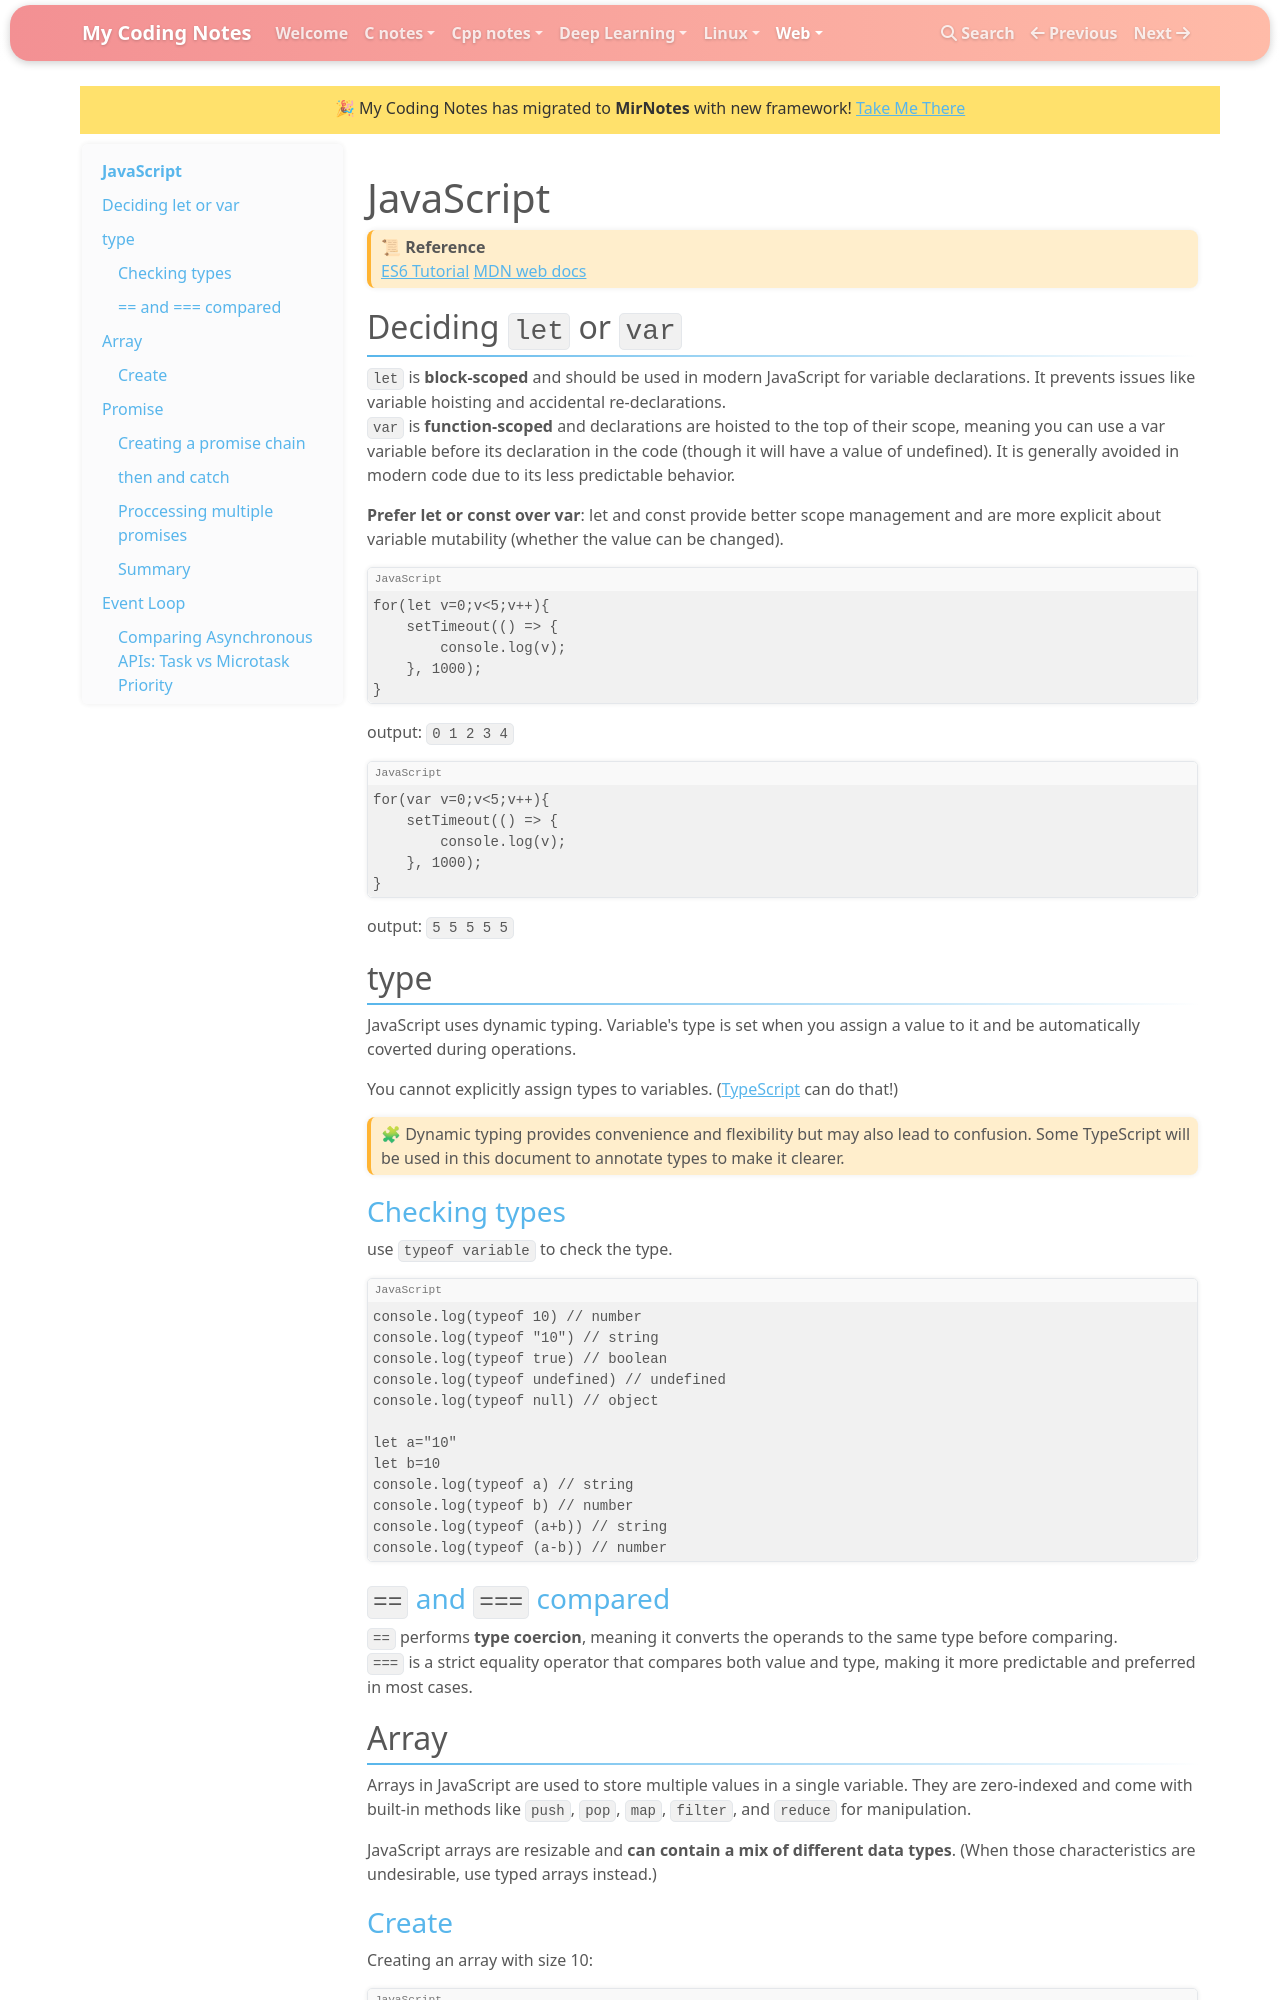

repository: mirpri/coding-notes · page: Web/javascript/index.html · generator: mkdocs

# JavaScript

> 📜 **Reference**
>
> [ES6 Tutorial](https://www.javascripttutorial.net/es6/)
> [MDN web docs](https://developer.mozilla.org/en-US/docs/Web/JavaScript)


## Deciding `let` or `var`
`let` is **block-scoped** and should be used in modern JavaScript for variable declarations. It prevents issues like variable hoisting and accidental re-declarations.  
`var` is **function-scoped** and declarations are hoisted to the top of their scope, meaning you can use a var variable before its declaration in the code (though it will have a value of undefined). It is generally avoided in modern code due to its less predictable behavior.

**Prefer let or const over var**: let and const provide better scope management and are more explicit about variable mutability (whether the value can be changed).

```js
for(let v=0;v<5;v++){
    setTimeout(() => {
        console.log(v);
    }, 1000);
}
```
output: `0 1 2 3 4`
```js
for(var v=0;v<5;v++){
    setTimeout(() => {
        console.log(v);
    }, 1000);
}
```
output: `5 5 5 5 5`

## type
JavaScript uses dynamic typing. Variable's type is set when you assign a value to it and be automatically coverted during operations.

You cannot explicitly assign types to variables. ([TypeScript](../typescript) can do that!)

> 🧩 Dynamic typing provides convenience and flexibility but may also lead to confusion. Some TypeScript will be used in this document to annotate types to make it clearer.

### Checking types
use `typeof variable` to check the type.
```js
console.log(typeof 10) // number
console.log(typeof "10") // string
console.log(typeof true) // boolean
console.log(typeof undefined) // undefined
console.log(typeof null) // object

let a="10"
let b=10
console.log(typeof a) // string
console.log(typeof b) // number
console.log(typeof (a+b)) // string
console.log(typeof (a-b)) // number
```

### `==` and `===` compared
`==` performs **type coercion**, meaning it converts the operands to the same type before comparing.  
`===` is a strict equality operator that compares both value and type, making it more predictable and preferred in most cases.

## Array
Arrays in JavaScript are used to store multiple values in a single variable. They are zero-indexed and come with built-in methods like `push`, `pop`, `map`, `filter`, and `reduce` for manipulation.

JavaScript arrays are resizable and **can contain a mix of different data types**. (When those characteristics are undesirable, use typed arrays instead.)

### Create
Creating an array with size 10:
```js
let a=Array(10); // array of 10 empty slots
let b=Array(10).fill(0); // array of 10 zeros
```
`a=Array(10)` is the same as:
```js
let a=[];
a.length=10;
//a.fill(0) won't work here!
```
Both ways create an array with 10 empty slots — not undefined, not null, just empty (sparse).
